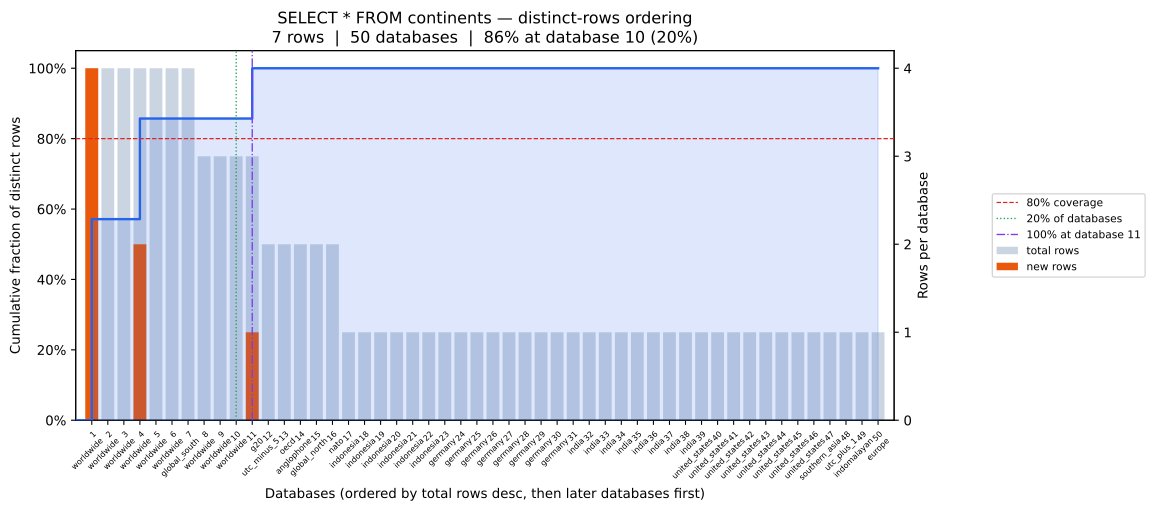

The table this chart was drawn from, first rows:
position, database, coverage_pct, total_rows, new_unique_rows
0, worldwide, 57.14, 4, 4
1, worldwide, 57.14, 4, 0
2, worldwide, 57.14, 4, 0
3, worldwide, 85.71, 4, 2
4, worldwide, 85.71, 4, 0
5, worldwide, 85.71, 4, 0
6, global_south, 85.71, 4, 0
7, worldwide, 85.71, 3, 0
8, worldwide, 85.71, 3, 0
9, worldwide, 85.71, 3, 0
10, g20, 100.0, 3, 1
11, utc_minus_5, 100.0, 2, 0
12, oecd, 100.0, 2, 0
13, anglophone, 100.0, 2, 0
14, global_north, 100.0, 2, 0
15, nato, 100.0, 2, 0
16, indonesia, 100.0, 1, 0
17, indonesia, 100.0, 1, 0
18, indonesia, 100.0, 1, 0
19, indonesia, 100.0, 1, 0
20, indonesia, 100.0, 1, 0
21, indonesia, 100.0, 1, 0
22, germany, 100.0, 1, 0
23, germany, 100.0, 1, 0
24, germany, 100.0, 1, 0
25, germany, 100.0, 1, 0
26, germany, 100.0, 1, 0
27, germany, 100.0, 1, 0
28, germany, 100.0, 1, 0
29, germany, 100.0, 1, 0
30, india, 100.0, 1, 0
31, india, 100.0, 1, 0
32, india, 100.0, 1, 0
33, india, 100.0, 1, 0
34, india, 100.0, 1, 0
35, india, 100.0, 1, 0
36, india, 100.0, 1, 0
37, india, 100.0, 1, 0
38, united_states, 100.0, 1, 0
39, united_states, 100.0, 1, 0
40, united_states, 100.0, 1, 0
41, united_states, 100.0, 1, 0
42, united_states, 100.0, 1, 0
43, united_states, 100.0, 1, 0
44, united_states, 100.0, 1, 0
45, united_states, 100.0, 1, 0
46, southern_asia, 100.0, 1, 0
47, utc_plus_1, 100.0, 1, 0
48, indomalayan, 100.0, 1, 0
49, europe, 100.0, 1, 0
